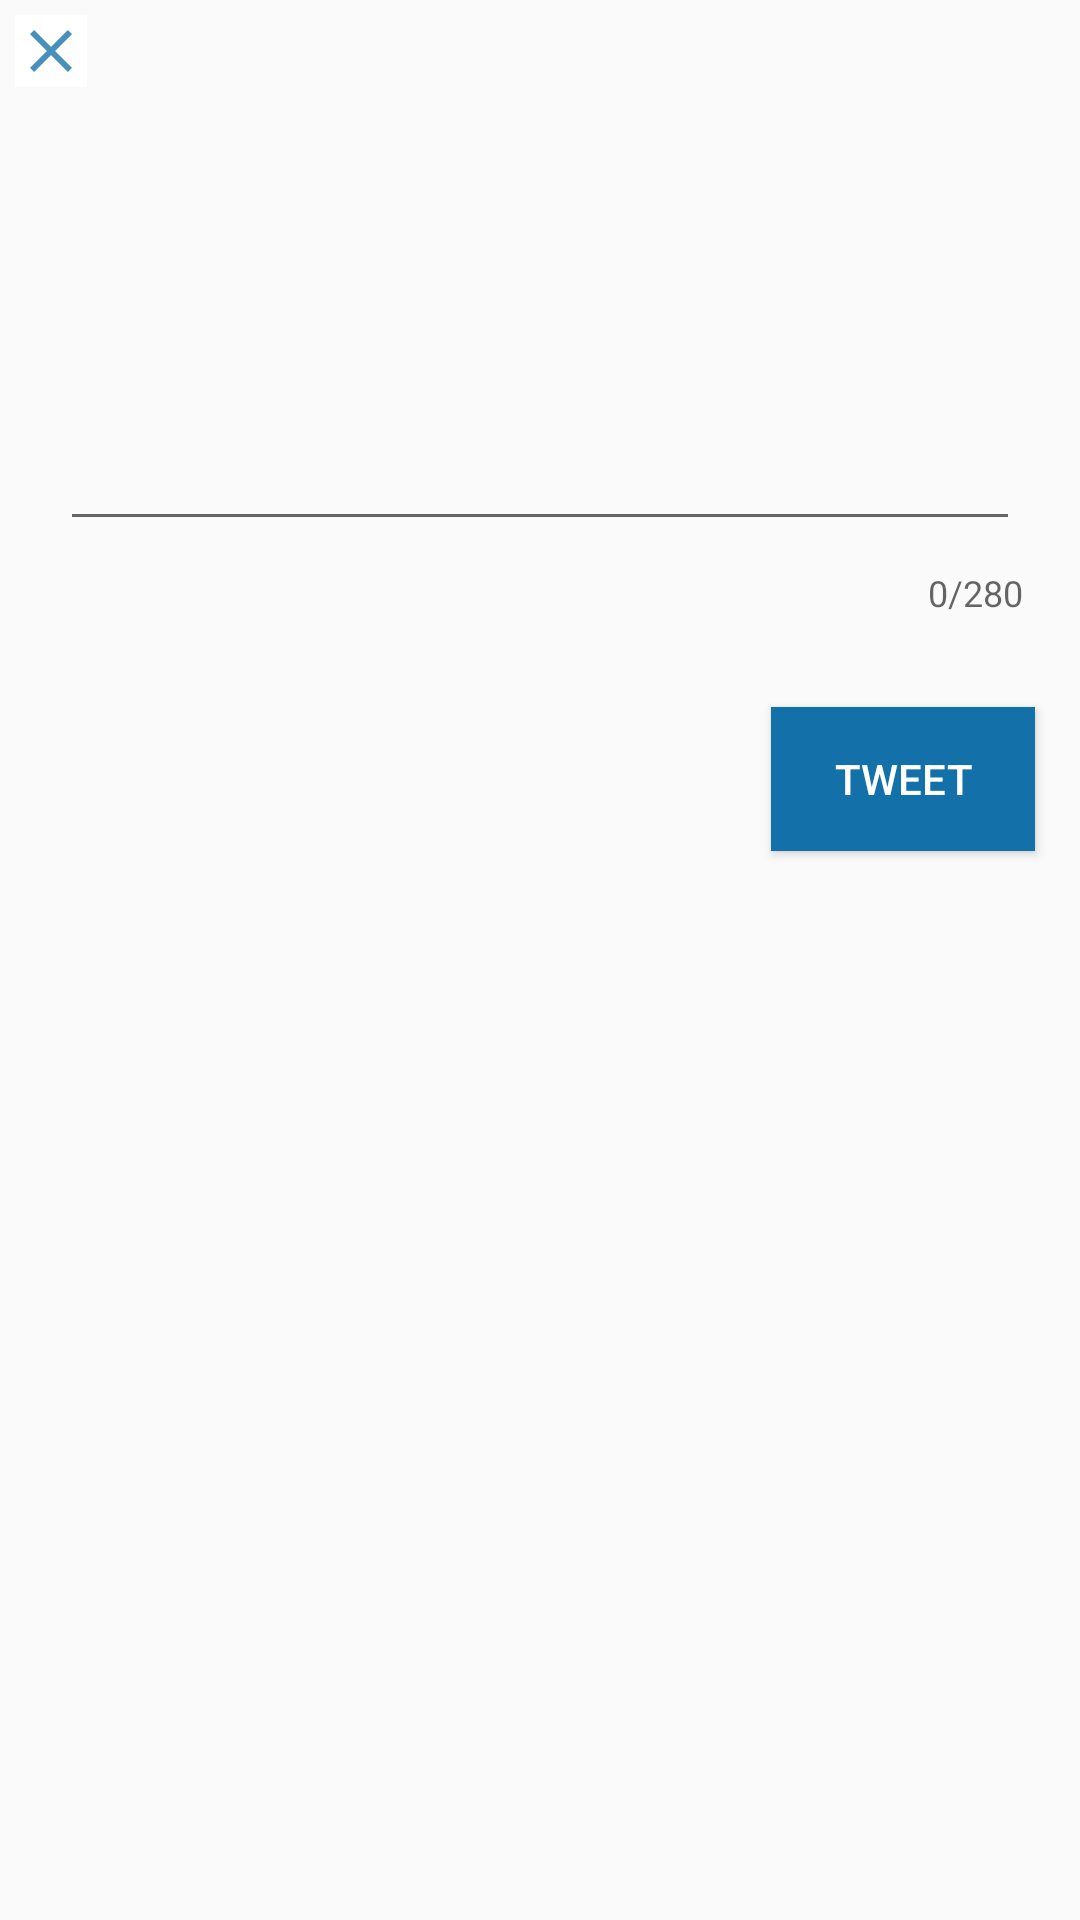

Here is an Android app screen rendered from its layout file. Give the layout XML and the strings, colors and styles it references.
<!-- AndroidManifest.xml: application theme AppTheme -->
<!-- res/layout/fragment_compose.xml -->
<RelativeLayout xmlns:android="http://schemas.android.com/apk/res/android"
    xmlns:app="http://schemas.android.com/apk/res-auto"
    xmlns:tools="http://schemas.android.com/tools"
    android:id="@+id/layoutCompose"
    android:layout_width="wrap_content"
    android:layout_height="wrap_content"
    android:layout_gravity="center"
    android:layout_margin="0dp"
    android:orientation="vertical">

    <com.google.android.material.textfield.TextInputLayout
        android:id="@+id/textContainer"
        android:layout_width="match_parent"
        android:layout_height="wrap_content"
        android:layout_below="@+id/ivClose"
        android:layout_marginStart="15dp"
        android:layout_marginTop="10dp"
        android:layout_marginEnd="15dp"
        android:layout_marginBottom="15dp"
        app:counterEnabled="true"
        app:counterMaxLength="280">

        <EditText
            android:id="@+id/etCompose"
            android:layout_width="match_parent"
            android:layout_height="wrap_content"
            android:layout_marginStart="5dp"
            android:layout_marginTop="5dp"
            android:layout_marginEnd="5dp"
            android:layout_marginBottom="5dp"
            android:ems="10"
            android:gravity="start|top"
            android:inputType="textMultiLine"
            android:minLines="5"
            tools:text="Heyy this is your tweet. Wanna publish it?" />
    </com.google.android.material.textfield.TextInputLayout>

    <Button
        android:id="@+id/btnTweet"
        android:layout_width="wrap_content"
        android:layout_height="wrap_content"
        android:layout_below="@id/textContainer"
        android:layout_alignParentEnd="true"
        android:layout_margin="15dp"
        android:layout_marginTop="10dp"
        android:layout_marginEnd="5dp"
        android:background="@color/twitter_blue_fill_pressed"
        android:backgroundTint="@color/twitter_blue_fill_pressed"
        android:text="@string/tweet"
        android:textColor="#FFFFFF" />

    <ImageView
        android:id="@+id/ivClose"
        android:layout_width="wrap_content"
        android:layout_height="wrap_content"
        android:layout_marginStart="5dp"
        android:layout_marginTop="5dp"
        android:layout_marginEnd="5dp"
        android:layout_marginBottom="5dp"
        android:background="#FFFFFF"
        android:backgroundTint="#FFFFFF"
        android:tint="@color/twitter_blue_fill_pressed"
        app:srcCompat="@drawable/ic_close" />

</RelativeLayout>
<!-- resources referenced by this layout -->
<resources>
  <color name="twitter_blue_fill_pressed">#ff1370a9</color>
  <!-- drawable ic_close (drawable) -->
  <vector android:alpha="0.78" android:height="24dp"
      android:tint="#4C4E4C" android:viewportHeight="24"
      android:viewportWidth="24" android:width="24dp" xmlns:android="http://schemas.android.com/apk/res/android">
      <path android:fillColor="@android:color/white" android:pathData="M19,6.41L17.59,5 12,10.59 6.41,5 5,6.41 10.59,12 5,17.59 6.41,19 12,13.41 17.59,19 19,17.59 13.41,12z"/>
  </vector>
  <string name="tweet">Tweet</string>
  <style name="AppTheme" parent="AppBaseTheme">
          
      </style>
  <style name="AppBaseTheme" parent="Theme.AppCompat.Light">
          
      </style>
</resources>
